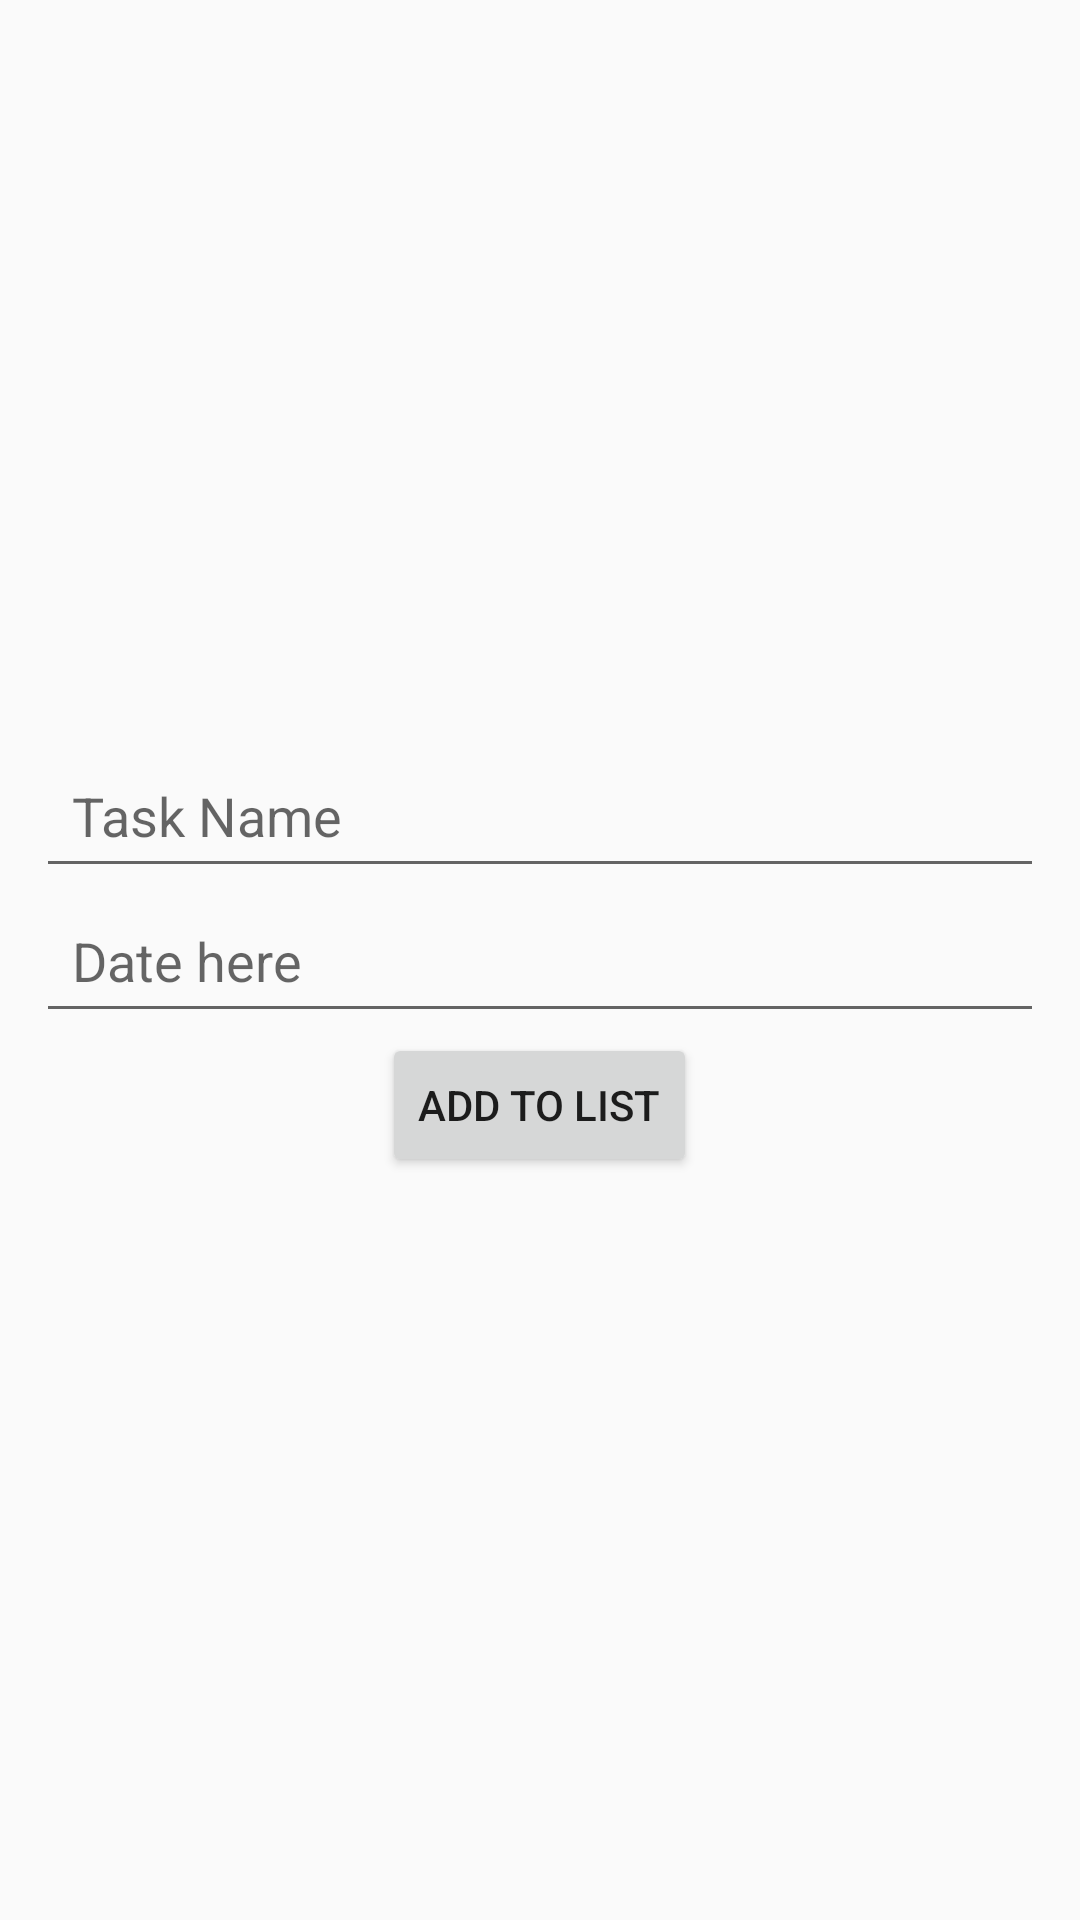

Write the Android layout XML for this screen, with the resource values it uses.
<!-- AndroidManifest.xml: application theme AppTheme -->
<!-- res/layout/activity_addtodoitem.xml -->
<?xml version="1.0" encoding="utf-8"?>
<LinearLayout xmlns:android="http://schemas.android.com/apk/res/android"
    xmlns:app="http://schemas.android.com/apk/res-auto"
    xmlns:tools="http://schemas.android.com/tools"
    android:layout_width="match_parent"
    android:layout_height="match_parent"
    android:gravity="center"
    android:orientation="vertical"

    tools:context=".Activities.AddtodoitemActivity">

    <EditText
        android:layout_width="match_parent"
        android:layout_height="wrap_content"
        android:id="@+id/EdtName"
        android:padding="12dp"
        android:layout_marginLeft="12dp"
        android:layout_marginRight="12dp"
        android:hint="Task Name"
        android:textSize="18dp"/>
    <EditText
        android:layout_width="match_parent"
        android:layout_height="wrap_content"
        android:padding="12dp"
        android:id="@+id/EdtDate"

        android:layout_marginLeft="12dp"
        android:layout_marginRight="12dp"
        android:hint="Date here"
        android:textSize="18dp"/>
    <Button
        android:layout_width="wrap_content"
        android:layout_height="wrap_content"
        android:id="@+id/btnaddtolist"
        android:text="Add to list"
        />
</LinearLayout>
<!-- resources referenced by this layout -->
<resources>
  <style name="AppTheme" parent="Theme.AppCompat.Light.DarkActionBar">
          
          <item name="colorPrimary">@color/colorPrimary</item>
          <item name="colorPrimaryDark">@color/colorPrimaryDark</item>
          <item name="colorAccent">@color/colorAccent</item>
          <item name="android:itemBackground">@color/CardBackground</item>
  
      </style>
  <color name="colorPrimary">#000000</color>
  <color name="colorPrimaryDark">#000000</color>
  <color name="colorAccent">#7990A4AE</color>
  <color name="CardBackground">#3390A4AE</color>
</resources>
